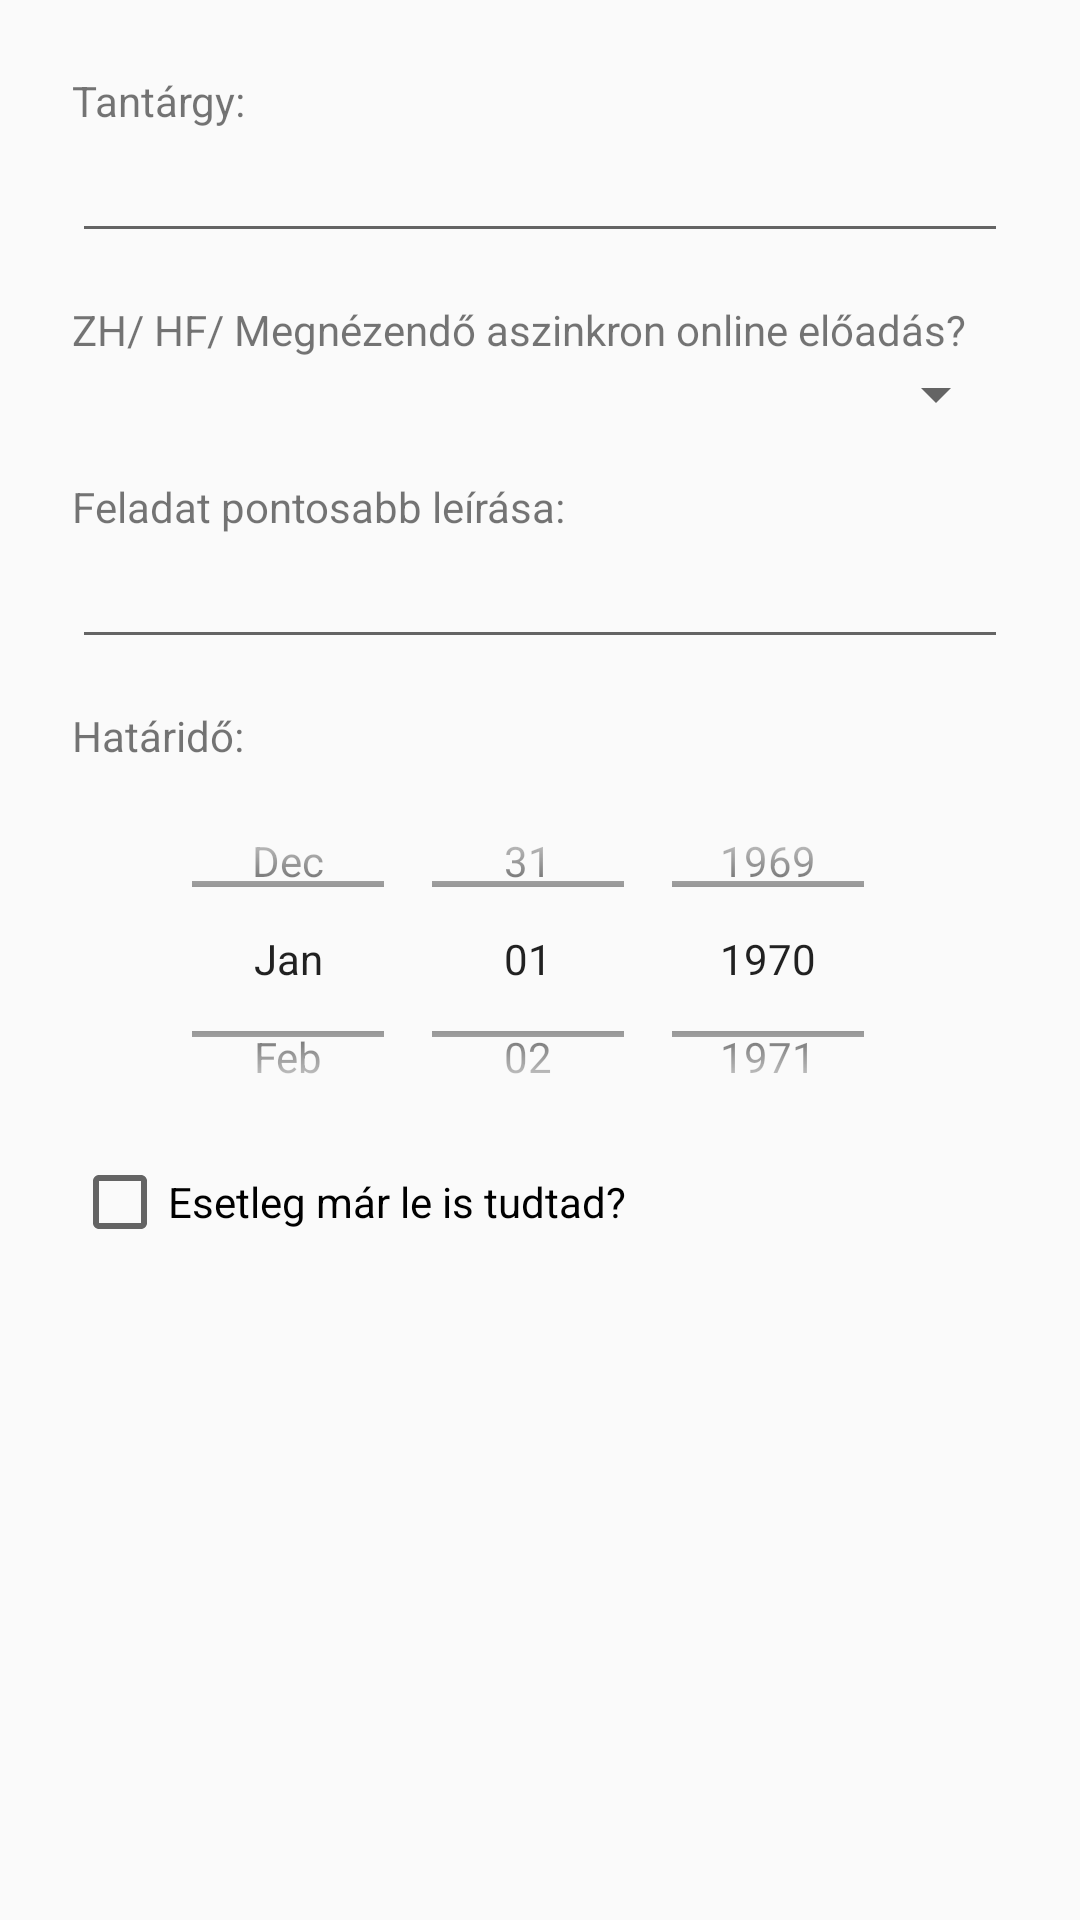

Layout XML and referenced resources for this Android screen:
<!-- AndroidManifest.xml: application theme AppTheme -->
<!-- res/layout/activity_edit.xml -->
<?xml version="1.0" encoding="utf-8"?>

<LinearLayout
    xmlns:android="http://schemas.android.com/apk/res/android"
    android:layout_width="match_parent"
    android:layout_height="match_parent"
    android:orientation="vertical"
    android:padding="24dip">

    <TextView
        android:layout_width="wrap_content"
        android:layout_height="wrap_content"
        android:text="@string/name"/>

    <EditText
        android:id="@+id/editSulisFeladatNameEditText"
        android:layout_width="match_parent"
        android:layout_height="wrap_content"/>

    <TextView
        android:layout_width="wrap_content"
        android:layout_height="wrap_content"
        android:layout_marginTop="16dip"
        android:text="@string/category"/>

    <Spinner
        android:id="@+id/editSulisFeladatCategorySpinner"
        android:layout_width="match_parent"
        android:layout_height="wrap_content" />

    <TextView
        android:layout_width="wrap_content"
        android:layout_height="wrap_content"
        android:layout_marginTop="16dip"
        android:text="@string/description"/>

    <EditText
        android:id="@+id/editSulisFeladatDescriptionEditText"
        android:layout_width="match_parent"
        android:layout_height="wrap_content"/>

    <TextView
        android:layout_width="wrap_content"
        android:layout_height="wrap_content"
        android:layout_marginTop="16dip"
        android:text="@string/deadline"/>

    <DatePicker
        android:id="@+id/editSulisFeladatDeadlineEditText"
        android:layout_width="match_parent"
        android:layout_height="130dp"
        android:calendarViewShown="false"
        android:datePickerMode="spinner"
        android:visibility="visible"/>

    <CheckBox
        android:id="@+id/editSulisFeladatIsDoneCheckBox"
        android:layout_width="match_parent"
        android:layout_height="wrap_content"
        android:text="@string/already_done"/>

</LinearLayout>
<!-- resources referenced by this layout -->
<resources>
  <string name="already_done">Esetleg már le is tudtad?</string>
  <string name="category">ZH/ HF/ Megnézendő aszinkron online előadás?</string>
  <string name="deadline">Határidő:</string>
  <string name="description">Feladat pontosabb leírása:</string>
  <string name="name">Tantárgy:</string>
  <style name="AppTheme" parent="Theme.AppCompat.Light.DarkActionBar">
          
          <item name="colorPrimary">@color/colorPrimary</item>
          <item name="colorPrimaryDark">@color/colorPrimaryDark</item>
          <item name="colorAccent">@color/colorAccent</item>
      </style>
  <!-- not gathered from this repository: default colours our renderer supplied (Android Studio template values) -->
  <color name="colorPrimary">#FF6200EE</color>
  <color name="colorPrimaryDark">#FF3700B3</color>
  <color name="colorAccent">#FF03DAC5</color>
</resources>
